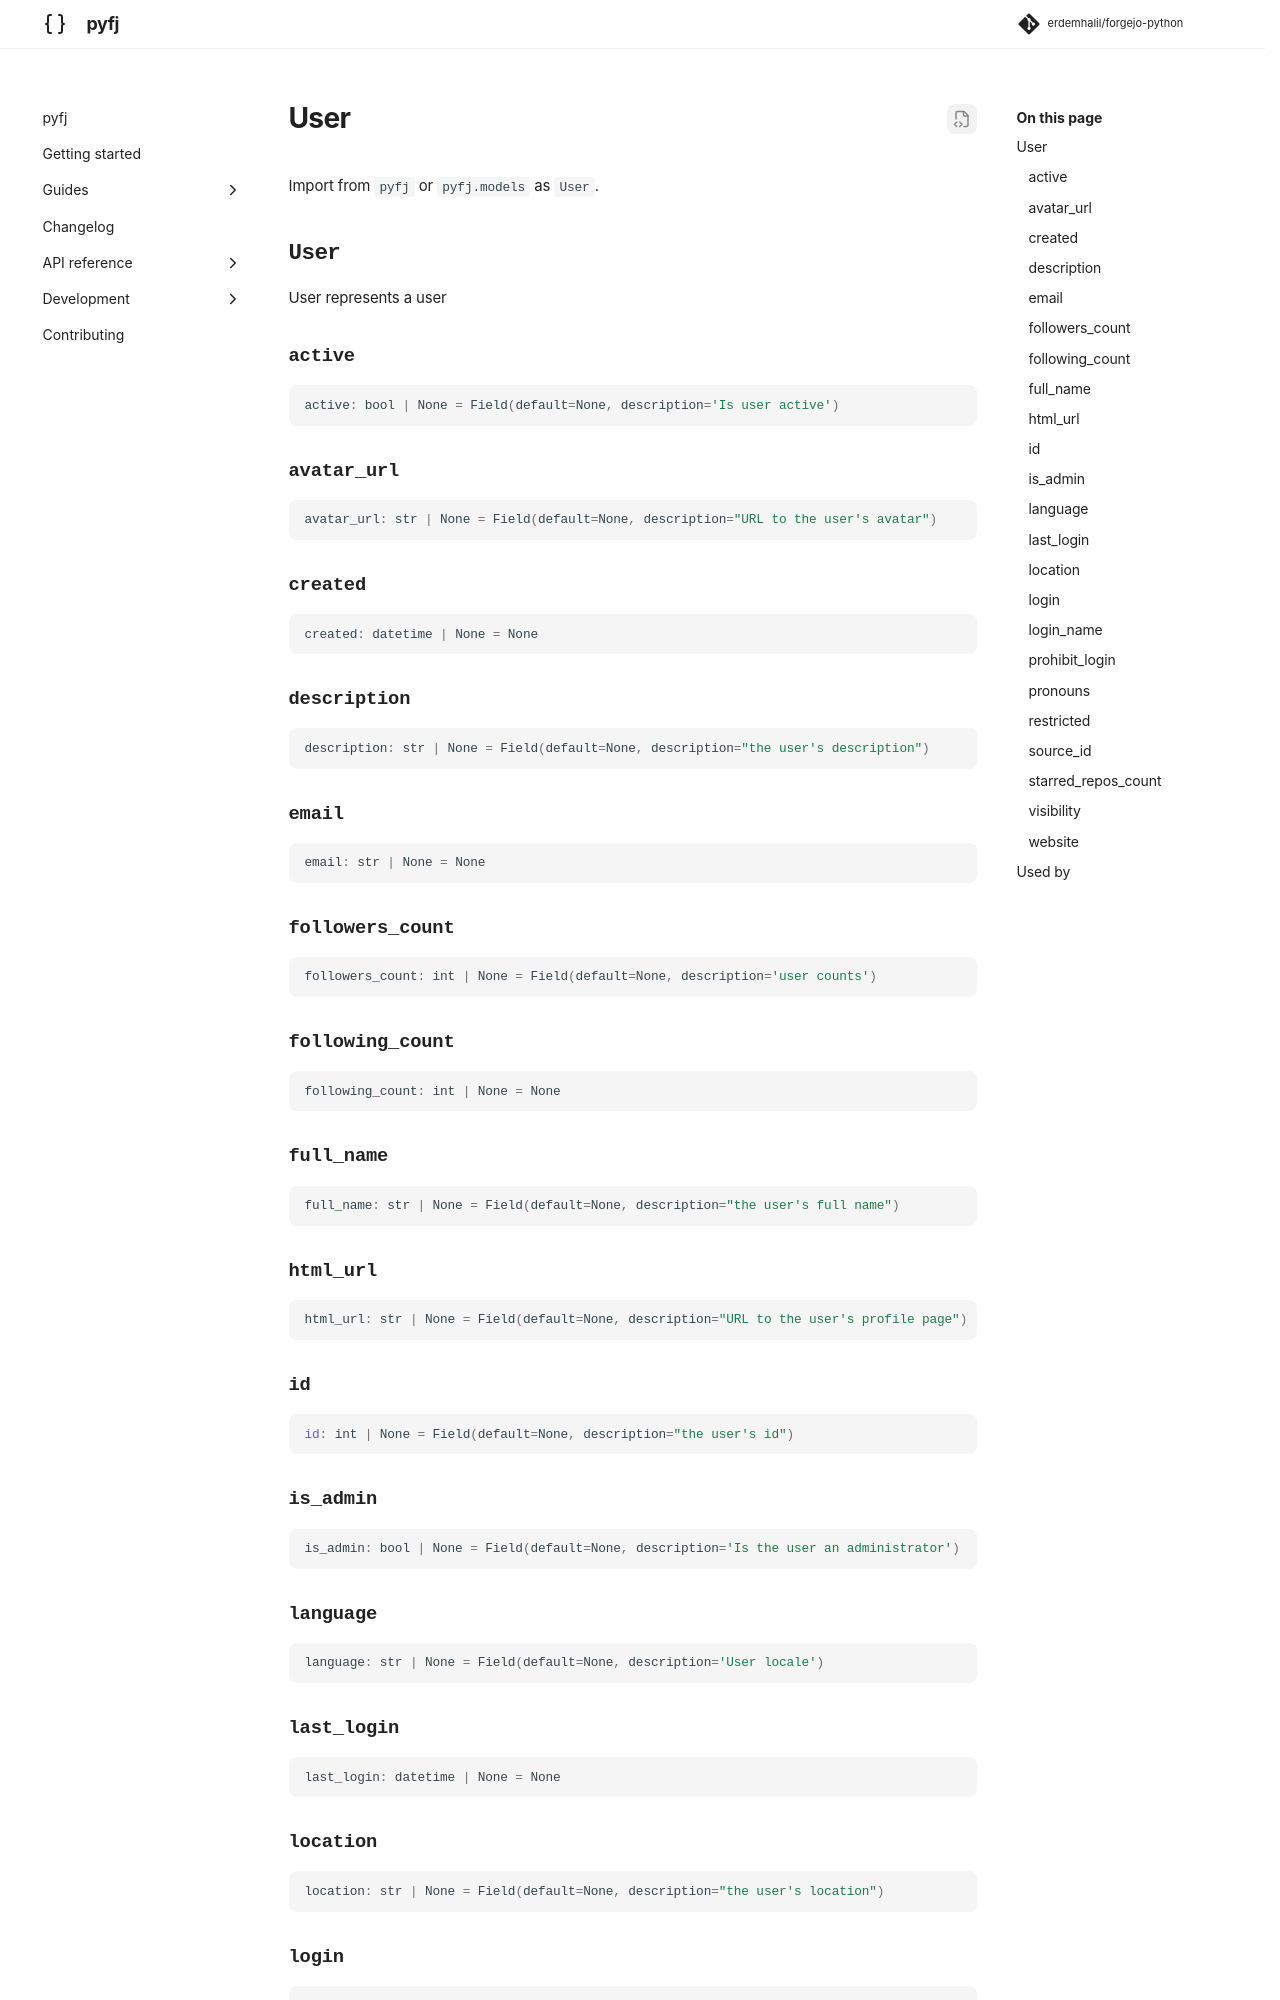

repository: erdemhalil/forgejo-python · page: 0.1/reference/models/user/index.html · generator: mkdocs

---
title: "User"
description: "User represents a user"
---

# User

Import from `pyfj` or `pyfj.models` as `User`.

::: pyfj._generated.models.user.User

## Used by

| Namespace | Operations |
|---|---|
| [`admin.quota.groups.users`](../namespaces/admin/quota/groups/users/index.md) | [`list`](../namespaces/admin/quota/groups/users/index.md#pyfj._generated.api.admin.AdminQuotaGroupsUsers.list) |
| [`admin.users`](../namespaces/admin/users/index.md) | [`create`](../namespaces/admin/users/index.md#pyfj._generated.api.admin.AdminUsers.create) · [`list`](../namespaces/admin/users/index.md#pyfj._generated.api.admin.AdminUsers.list) · [`update`](../namespaces/admin/users/index.md#pyfj._generated.api.admin.AdminUsers.update) |
| [`orgs.members`](../namespaces/orgs/members/index.md) | [`list`](../namespaces/orgs/members/index.md#pyfj._generated.api.orgs.OrgsMembers.list) |
| [`orgs.public_members`](../namespaces/orgs/public_members/index.md) | [`list`](../namespaces/orgs/public_members/index.md#pyfj._generated.api.orgs.OrgsPublicMembers.list) |
| [`repos`](../namespaces/repos/index.md) | [`assignees`](../namespaces/repos/index.md#pyfj._generated.api.repos.Repos.assignees) · [`reviewers`](../namespaces/repos/index.md#pyfj._generated.api.repos.Repos.reviewers) · [`stargazers`](../namespaces/repos/index.md#pyfj._generated.api.
